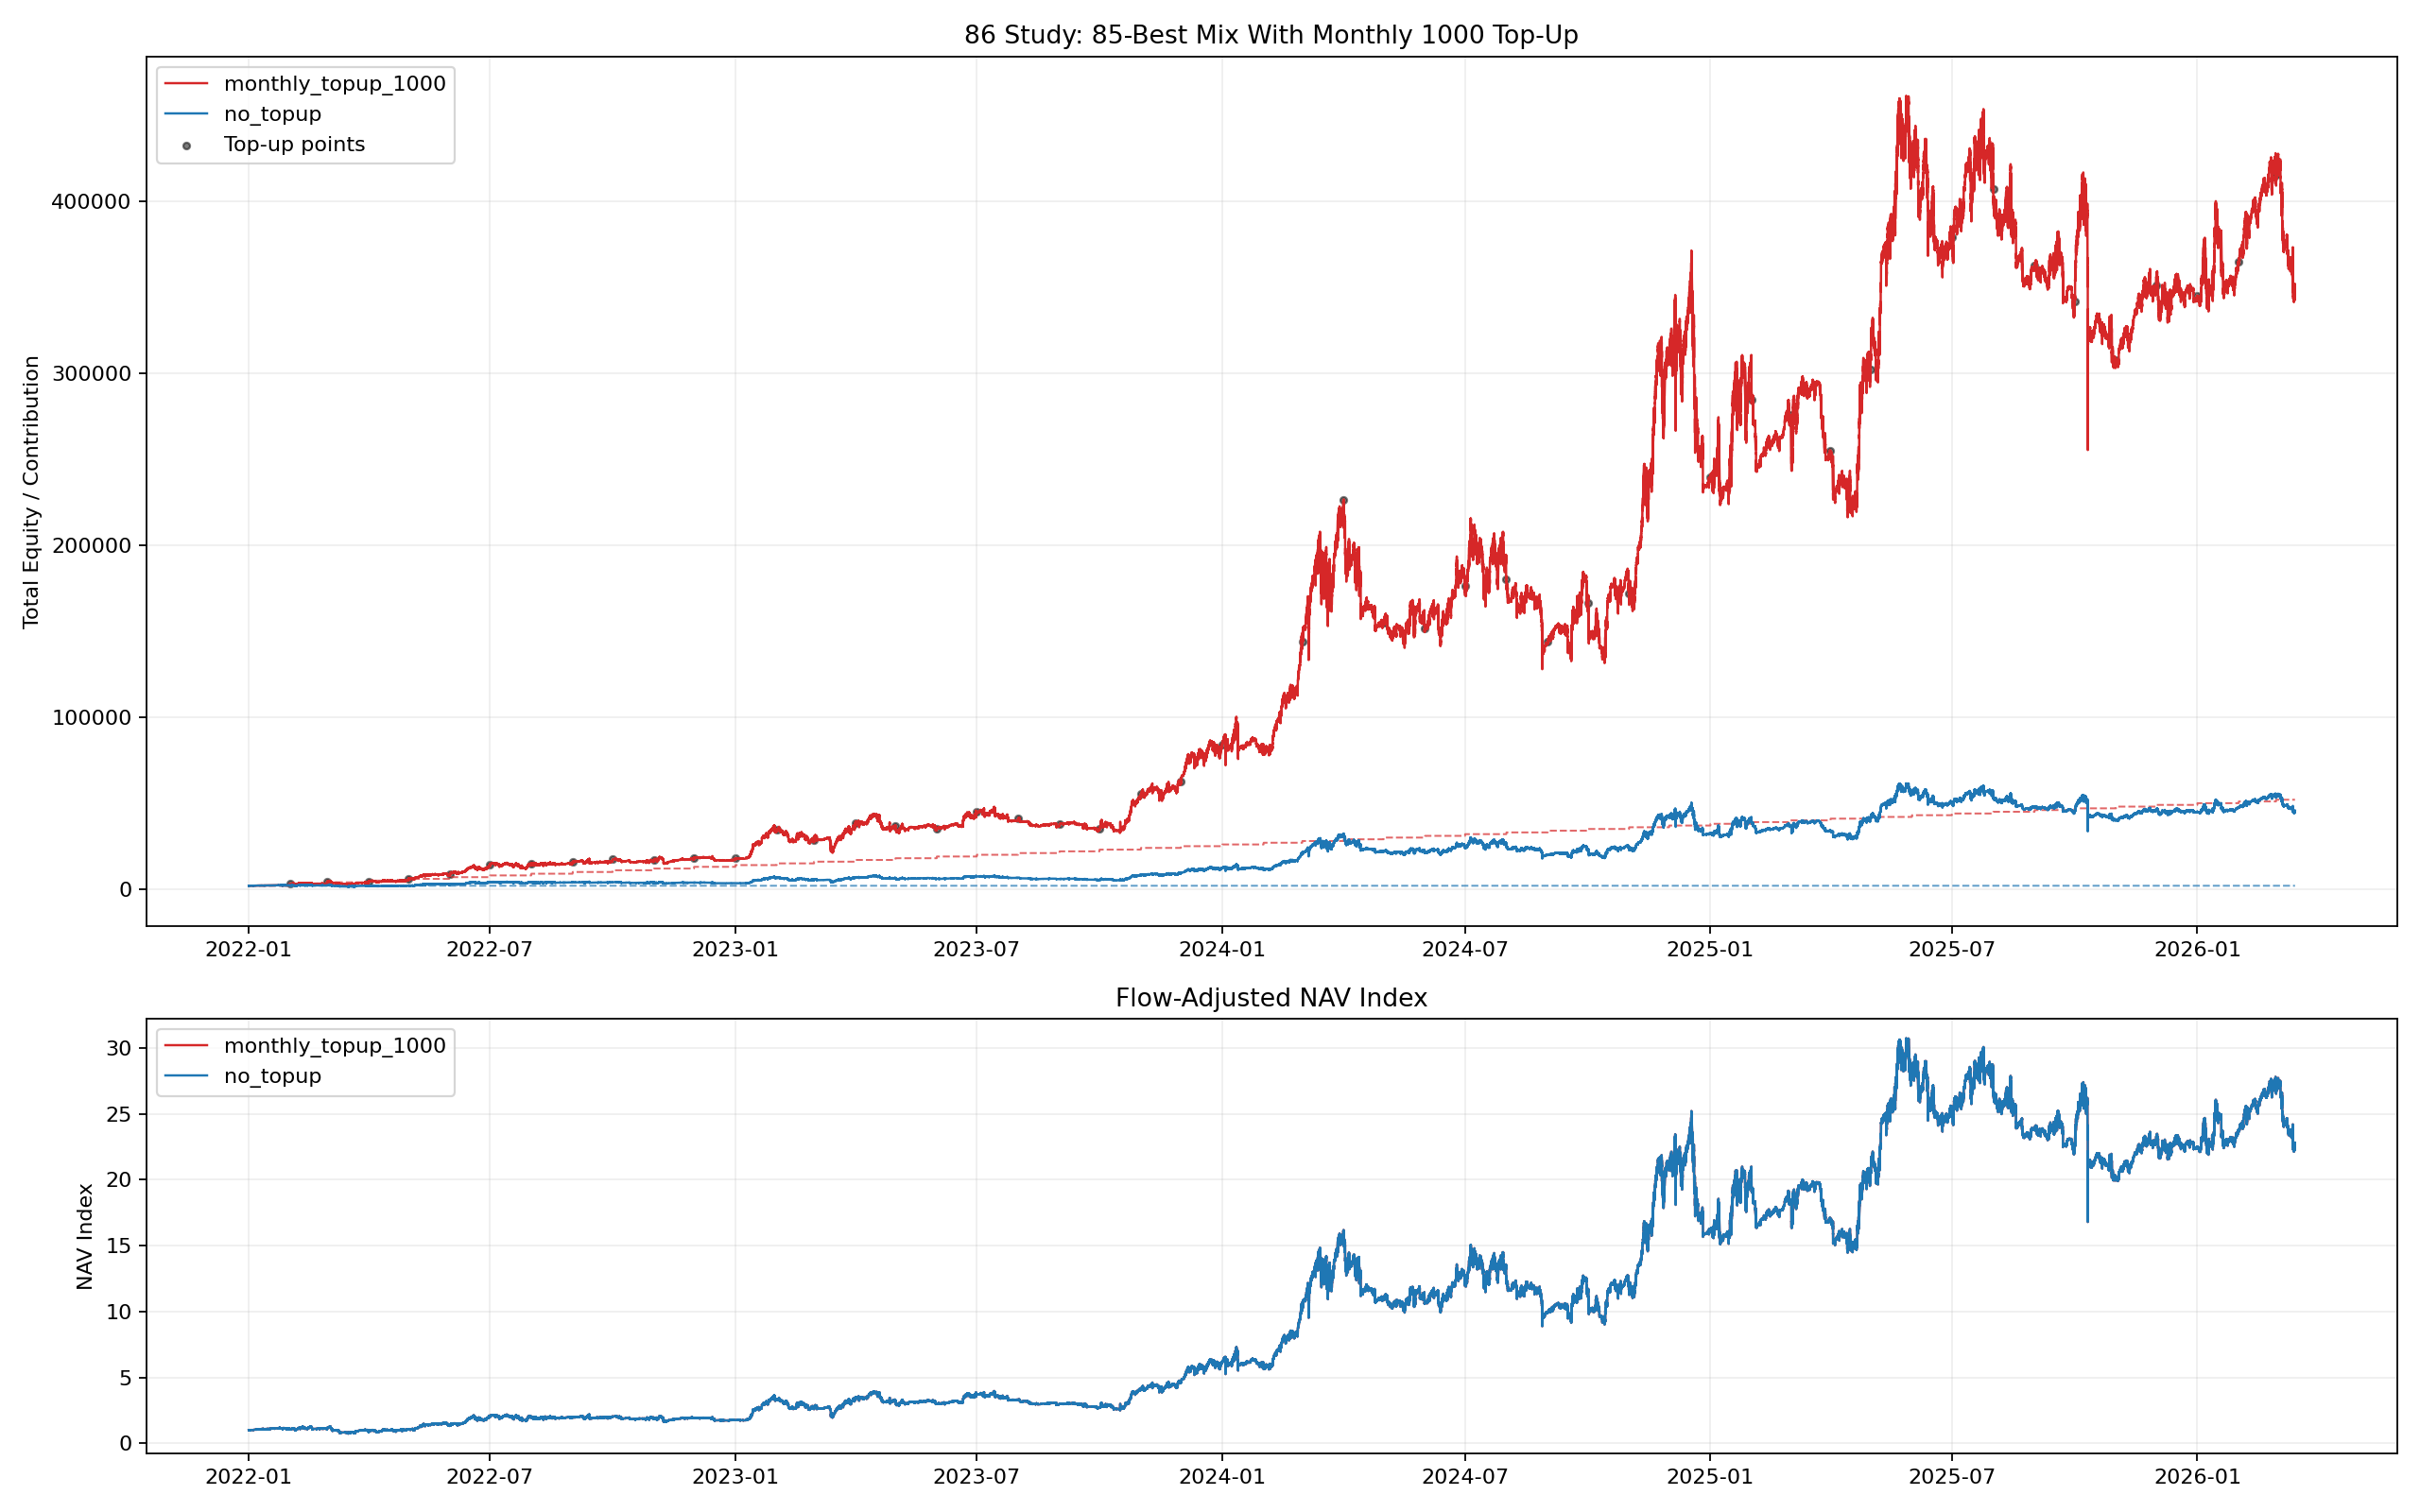

Recreate this plot in Python.
from __future__ import annotations

import importlib.util
import math
import sys
from pathlib import Path

import matplotlib.pyplot as plt
import numpy as np
import pandas as pd


BASE_002_PATH = Path("002_backtest_btcusdt.py")
BASE_04_PATH = Path("04_backtest_btcusdt_mode_compare.py")
BASE_32_PATH = Path("32_backtest_btcusdt_live_nla.py")
BASE_42_PATH = Path("42_backtest_btcusdt_scale06_adx002_equity_combo.py")
BASE_47_PATH = Path("47_backtest_btcusdt_scale06_adx002_case1_standalone.py")
BASE_62_PATH = Path("62_backtest_btcusdt_scale06_adx002_case1_m4_hedge_release_gap_tune.py")

CASE3_84_CURVES_CSV = Path("84_backtest_btcusdt_scale06_adx002_smc_short_gate_tune_curves.csv")

OUT_BASE = "86_backtest_btcusdt_scale06_adx002_case3_smc_shortgate_monthly_topup"
OUT_PNG = Path(f"{OUT_BASE}.png")
OUT_CSV = Path(f"{OUT_BASE}.csv")
OUT_MD = Path(f"{OUT_BASE}.md")
OUT_CURVES_CSV = Path(f"{OUT_BASE}_curves.csv")
OUT_TOPUPS_CSV = Path(f"{OUT_BASE}_topups.csv")

LATEST_END_DATE = "2026-03-15"
INITIAL_CAPITAL_TOTAL = 2000.0
INITIAL_CAPITAL_CASE = 1000.0
ENTRY_SCALE = 0.60
CASE1_VARIANT = "shallow6_else2bull"
CASE3_VARIANT = "short_gate_24h_g12_tp15"
W1 = 0.62
W2 = 0.31
W3 = 0.07
MONTHLY_TOPUP = 1000.0
REBALANCE_FEE_RATE = 0.0004


def load_module(alias: str, path: Path):
    if not path.exists():
        raise FileNotFoundError(f"Missing script: {path}")
    spec = importlib.util.spec_from_file_location(alias, path)
    if spec is None or spec.loader is None:
        raise RuntimeError(f"Cannot load module from: {path}")
    module = importlib.util.module_from_spec(spec)
    sys.modules[alias] = module
    spec.loader.exec_module(module)
    return module


def _fmt(v: float, digits: int = 4) -> str:
    if pd.isna(v):
        return "N/A"
    return f"{float(v):.{digits}f}"


def _load_case3_curve() -> pd.DataFrame:
    curves = pd.read_csv(CASE3_84_CURVES_CSV, parse_dates=["timestamp"])
    ref = curves[curves["variant"] == CASE3_VARIANT].copy()
    if ref.empty:
        raise ValueError(f"Missing case3 variant in {CASE3_84_CURVES_CSV}: {CASE3_VARIANT}")
    ref = ref.sort_values("timestamp").drop_duplicates("timestamp", keep="last").reset_index(drop=True)
    return ref[["timestamp", "equity"]].rename(columns={"equity": "equity_case3"})


def _build_case12_latest() -> tuple[pd.DataFrame, pd.DataFrame]:
    m47 = load_module("m47_86", BASE_47_PATH)
    s62 = load_module("s62_86", BASE_62_PATH)

    m47.BACKTEST_END = LATEST_END_DATE
    df_1m, df_4h = m47.load_data_no_filter()
    latest_ts = df_1m.index.max()
    df_1m = df_1m[(df_1m.index >= m47.BACKTEST_START) & (df_1m.index <= latest_ts)].copy()

    case1_cls = s62.build_variant_class(m47.LiveParityNoLookahead, bullish_close_bars=2, shallow_gap_pct=0.06)
    bt1 = case1_cls(
        symbol=m47.SYMBOL,
        initial_capital=INITIAL_CAPITAL_CASE,
        commission=m47.COMMISSION,
        entry_scale=ENTRY_SCALE,
    )
    m47.configure_baseline_params(bt1)
    bt1.run(df_1m, df_4h, backtest_start_date=m47.BACKTEST_START)
    eq1 = pd.DataFrame(bt1.equity_curve)
    eq1["timestamp"] = pd.to_datetime(eq1["timestamp"])
    eq1 = eq1.sort_values("timestamp").drop_duplicates("timestamp", keep="last").reset_index(drop=True)
    case1 = eq1[["timestamp", "equity"]].rename(columns={"equity": "equity_case1"})

    base = load_module("m002_86", BASE_002_PATH)
    helper = load_module("m04_86", BASE_04_PATH)
    m32 = load_module("m32_86", BASE_32_PATH)
    s42 = load_module("s42_86", BASE_42_PATH)

    base.BACKTEST_END = LATEST_END_DATE
    bt2_cls = s42.build_case2_class(m32)
    bt2 = bt2_cls(
        base_module=base,
        symbol=base.SYMBOL,
        initial_capital=INITIAL_CAPITAL_CASE,
        commission=base.COMMISSION,
        entry_scale=ENTRY_SCALE,
    )
    helper.configure_baseline_params(bt2)
    bt2.run(df_1m, df_4h, backtest_start_date=base.BACKTEST_START)
    eq2 = pd.DataFrame(bt2.equity_curve)
    eq2["timestamp"] = pd.to_datetime(eq2["timestamp"])
    eq2 = eq2.sort_values("timestamp").drop_duplicates("timestamp", keep="last").reset_index(drop=True)
    case2 = eq2[["timestamp", "equity"]].rename(columns={"equity": "equity_case2"})

    return case1, case2


def _build_merged(case1: pd.DataFrame, case2: pd.DataFrame, case3: pd.DataFrame) -> pd.DataFrame:
    merged = pd.merge(case1, case2, on="timestamp", how="outer")
    merged = pd.merge(merged, case3, on="timestamp", how="outer")
    merged = merged.sort_values("timestamp").reset_index(drop=True)
    merged["equity_case1"] = merged["equity_case1"].ffill()
    merged["equity_case2"] = merged["equity_case2"].ffill()
    merged["equity_case3"] = merged["equity_case3"].ffill()
    merged = merged.dropna(subset=["equity_case1", "equity_case2", "equity_case3"]).copy()
    return merged


def _xirr(cashflows: list[tuple[pd.Timestamp, float]]) -> float:
    if not cashflows:
        return np.nan
    dates = [pd.Timestamp(d) for d, _ in cashflows]
    amounts = [float(v) for _, v in cashflows]
    t0 = dates[0]
    years = np.array([(d - t0).total_seconds() / 86400.0 / 365.25 for d in dates], dtype=float)

    if not any(v < 0 for v in amounts) or not any(v > 0 for v in amounts):
        return np.nan

    def npv(rate: float) -> float:
        if rate <= -0.999999999:
            return np.inf
        return float(sum(v / ((1.0 + rate) ** y) for v, y in zip(amounts, years)))

    low = -0.9999
    high = 1.0
    f_low = npv(low)
    f_high = npv(high)
    expand = 0
    while math.isfinite(f_low) and math.isfinite(f_high) and f_low * f_high > 0 and expand < 40:
        high = high * 2.0 + 1.0
        f_high = npv(high)
        expand += 1
    if not math.isfinite(f_low) or not math.isfinite(f_high) or f_low * f_high > 0:
        return np.nan

    for _ in range(200):
        mid = (low + high) / 2.0
        f_mid = npv(mid)
        if abs(f_mid) < 1e-10:
            return mid
        if f_low * f_mid <= 0:
            high = mid
            f_high = f_mid
        else:
            low = mid
            f_low = f_mid
    return (low + high) / 2.0


def run_portfolio(merged: pd.DataFrame, variant: str, monthly_topup: float) -> tuple[pd.DataFrame, pd.DataFrame, dict]:
    ret1 = merged["equity_case1"].astype(float).pct_change().fillna(0.0).to_numpy()
    ret2 = merged["equity_case2"].astype(float).pct_change().fillna(0.0).to_numpy()
    ret3 = merged["equity_case3"].astype(float).pct_change().fillna(0.0).to_numpy()
    ts = merged["timestamp"].reset_index(drop=True)

    rebal_flags = (ts.dt.floor("4h") != ts.dt.floor("4h").shift(1)).to_numpy()
    month_change = (ts.dt.to_period("M") != ts.dt.to_period("M").shift(1)).to_numpy()
    topup_flags = month_change.copy()
    if len(topup_flags):
        topup_flags[0] = False

    cap1 = np.zeros(len(merged), dtype=float)
    cap2 = np.zeros(len(merged), dtype=float)
    cap3 = np.zeros(len(merged), dtype=float)
    total = np.zeros(len(merged), dtype=float)
    contrib = np.zeros(len(merged), dtype=float)
    flow = np.zeros(len(merged), dtype=float)
    nav_index = np.zeros(len(merged), dtype=float)

    fee_paid = 0.0
    rebalance_count = 0
    topup_count = 0
    topup_rows: list[dict] = []

    cap1[0] = INITIAL_CAPITAL_TOTAL * W1
    cap2[0] = INITIAL_CAPITAL_TOTAL * W2
    cap3[0] = INITIAL_CAPITAL_TOTAL * W3
    total[0] = cap1[0] + cap2[0] + cap3[0]
    contrib[0] = INITIAL_CAPITAL_TOTAL
    nav_index[0] = 1.0

    for i in range(1, len(merged)):
        c1 = cap1[i - 1] * (1.0 + float(ret1[i]))
        c2 = cap2[i - 1] * (1.0 + float(ret2[i]))
        c3 = cap3[i - 1] * (1.0 + float(ret3[i]))
        cur_total = c1 + c2 + c3
        cur_flow = 0.0

        if monthly_topup > 0.0 and topup_flags[i]:
            cur_flow = monthly_topup
            cur_total += cur_flow
            c1 += cur_flow * W1
            c2 += cur_flow * W2
            c3 += cur_flow * W3
            topup_count += 1
            topup_rows.append(
                {
                    "variant": variant,
                    "timestamp": ts.iloc[i],
                    "topup_amount": cur_flow,
                    "equity_before_topup": cur_total - cur_flow,
                    "equity_after_topup": cur_total,
                    "cap1_after_topup": c1,
                    "cap2_after_topup": c2,
                    "cap3_after_topup": c3,
                    "cumulative_contribution": contrib[i - 1] + cur_flow,
                }
            )

        if rebal_flags[i]:
            target1 = cur_total * W1
            target2 = cur_total * W2
            target3 = cur_total * W3
            fee = (abs(target1 - c1) + abs(target2 - c2) + abs(target3 - c3)) * REBALANCE_FEE_RATE
            cur_total -= fee
            c1 = cur_total * W1
            c2 = cur_total * W2
            c3 = cur_total * W3
            fee_paid += fee
            rebalance_count += 1

        prev_total = total[i - 1]
        if prev_total > 0:
            period_return = (cur_total - prev_total - cur_flow) / prev_total
            nav_index[i] = nav_index[i - 1] * (1.0 + period_return)
        else:
            nav_index[i] = nav_index[i - 1]

        cap1[i] = c1
        cap2[i] = c2
        cap3[i] = c3
        total[i] = cur_total
        flow[i] = cur_flow
        contrib[i] = contrib[i - 1] + cur_flow

    out = merged[["timestamp"]].copy()
    out["variant"] = variant
    out["equity_total"] = total
    out["cap1"] = cap1
    out["cap2"] = cap2
    out["cap3"] = cap3
    out["w1"] = W1
    out["w2"] = W2
    out["w3"] = W3
    out["cash_flow"] = flow
    out["cumulative_contribution"] = contrib
    out["nav_index"] = nav_index

    topups_df = pd.DataFrame(topup_rows)
    stats = compute_flow_metrics(out, topups_df)
    stats["variant"] = variant
    stats["rebalance_count"] = rebalance_count
    stats["fee_paid"] = fee_paid
    stats["topup_count"] = topup_count
    stats["topup_amount_each"] = monthly_topup
    return out, topups_df, stats


def compute_flow_metrics(curve: pd.DataFrame, topups_df: pd.DataFrame) -> dict:
    final_equity = float(curve["equity_total"].iloc[-1])
    total_contributed = float(curve["cumulative_contribution"].iloc[-1])
    net_profit = final_equity - total_contributed
    money_multiple = final_equity / total_contributed if total_contributed > 0 else np.nan

    elapsed_days = (curve["timestamp"].iloc[-1] - curve["timestamp"].iloc[0]).total_seconds() / 86400.0
    years = max(elapsed_days / 365.25, 1e-9)

    nav = curve["nav_index"].astype(float)
    twr_final = float(nav.iloc[-1])
    twr_cagr_pct = ((twr_final ** (1.0 / years)) - 1.0) * 100.0 if twr_final > 0 else np.nan
    twr_dd = nav / nav.cummax() - 1.0
    twr_mdd_pct = float(-twr_dd.min() * 100.0)
    twr_calmar = twr_cagr_pct / twr_mdd_pct if twr_mdd_pct > 0 else np.nan

    cashflows: list[tuple[pd.Timestamp, float]] = [(pd.Timestamp(curve["timestamp"].iloc[0]), -INITIAL_CAPITAL_TOTAL)]
    if not topups_df.empty:
        cashflows.extend((pd.Timestamp(r["timestamp"]), -float(r["topup_amount"])) for _, r in topups_df.iterrows())
    cashflows.append((pd.Timestamp(curve["timestamp"].iloc[-1]), final_equity))
    xirr = _xirr(cashflows)

    return {
        "start_timestamp": curve["timestamp"].iloc[0],
        "end_timestamp": curve["timestamp"].iloc[-1],
        "final_equity": final_equity,
        "total_contributed": total_contributed,
        "net_profit": net_profit,
        "money_multiple": money_multiple,
        "twr_final_index": twr_final,
        "twr_cagr_pct": twr_cagr_pct,
        "twr_mdd_pct": twr_mdd_pct,
        "twr_calmar_ratio": twr_calmar,
        "xirr_pct": xirr * 100.0 if pd.notna(xirr) else np.nan,
    }


def save_plot(curves_df: pd.DataFrame, topups_df: pd.DataFrame):
    fig, axes = plt.subplots(2, 1, figsize=(16, 10), sharex=False, gridspec_kw={"height_ratios": [2.0, 1.0]})
    ax_eq, ax_nav = axes

    color_map = {"no_topup": "#1f77b4", "monthly_topup_1000": "#d62728"}
    for variant, curve in curves_df.groupby("variant"):
        ax_eq.plot(curve["timestamp"], curve["equity_total"], linewidth=1.1, color=color_map.get(variant), label=variant)
        ax_eq.plot(curve["timestamp"], curve["cumulative_contribution"], linewidth=0.9, linestyle="--", color=color_map.get(variant), alpha=0.7)
        ax_nav.plot(curve["timestamp"], curve["nav_index"], linewidth=1.1, color=color_map.get(variant), label=variant)

    if not topups_df.empty:
        topups = topups_df[topups_df["variant"] == "monthly_topup_1000"]
        ax_eq.scatter(topups["timestamp"], topups["equity_after_topup"], s=10, color="#111111", alpha=0.55, label="Top-up points")

    ax_eq.set_title("86 Study: 85-Best Mix With Monthly 1000 Top-Up")
    ax_eq.set_ylabel("Total Equity / Contribution")
    ax_eq.grid(True, alpha=0.2)
    ax_eq.legend(loc="upper left")

    ax_nav.set_title("Flow-Adjusted NAV Index")
    ax_nav.set_ylabel("NAV Index")
    ax_nav.grid(True, alpha=0.2)
    ax_nav.legend(loc="upper left")

    fig.tight_layout()
    fig.savefig(OUT_PNG, dpi=160)
    plt.close(fig)


def save_report(metrics_df: pd.DataFrame, merged: pd.DataFrame):
    base = metrics_df[metrics_df["variant"] == "no_topup"].iloc[0]
    topup = metrics_df[metrics_df["variant"] == "monthly_topup_1000"].iloc[0]

    lines: list[str] = []
    lines.append("# Study 86: 85-Best Mix With Monthly 1000 Top-Up")
    lines.append("")
    lines.append("## Setup")
    lines.append(f"- Fixed weights from study 85 best mix: `case1 {int(W1 * 100)}% / case2 {int(W2 * 100)}% / case3 {int(W3 * 100)}%`.")
    lines.append(f"- `case1` is rerun latest as `{CASE1_VARIANT}` using the cached file ending on `{LATEST_END_DATE}` and keeps the last available minute in that cache.")
    lines.append(f"- `case2` is rerun latest with study-42 case2 logic using the same latest cached minute range.")
    lines.append(f"- `case3` uses study-84 winner `{CASE3_VARIANT}`.")
    lines.append("- Portfolio keeps the same `4h rebalance` logic and fee model as studies 70/81/85.")
    lines.append(f"- Top-up assumption: add `{MONTHLY_TOPUP:.0f}` USDT on the first available timestamp of each new month, starting after the initial month, and split it directly at target weights.")
    lines.append("- Because cash flows distort plain CAGR, this report uses `TWR CAGR/MDD/Calmar` and also reports `final equity`, `total contributed`, and `XIRR`.")
    lines.append("")
    lines.append("## Common Period")
    lines.append(f"- Start: `{merged['timestamp'].iloc[0]}`")
    lines.append(f"- End: `{merged['timestamp'].iloc[-1]}`")
    lines.append(f"- Rows: `{len(merged)}`")
    lines.append("")
    lines.append("## Results")
    lines.append("")
    lines.append("| Variant | Final Equity | Total Contributed | Net Profit | Money Multiple | TWR CAGR % | TWR MDD % | TWR Calmar | XIRR % | Rebalances | Fee Paid | Topups |")
    lines.append("| --- | ---: | ---: | ---: | ---: | ---: | ---: | ---: | ---: | ---: | ---: | ---: |")
    for _, row in metrics_df.iterrows():
        lines.append(
            f"| {row['variant']} | {_fmt(row['final_equity'])} | {_fmt(row['total_contributed'])} | {_fmt(row['net_profit'])} | "
            f"{_fmt(row['money_multiple'])} | {_fmt(row['twr_cagr_pct'])} | {_fmt(row['twr_mdd_pct'])} | {_fmt(row['twr_calmar_ratio'])} | "
            f"{_fmt(row['xirr_pct'])} | {int(row['rebalance_count'])} | {_fmt(row['fee_paid'])} | {int(row['topup_count'])} |"
        )
    lines.append("")
    lines.append("## Delta: Monthly Top-Up vs No Top-Up")
    lines.append(f"- Final equity delta: `{_fmt(topup['final_equity'] - base['final_equity'])}`")
    lines.append(f"- Total contributed delta: `{_fmt(topup['total_contributed'] - base['total_contributed'])}`")
    lines.append(f"- Net profit delta: `{_fmt(topup['net_profit'] - base['net_profit'])}`")
    lines.append(f"- TWR CAGR delta: `{_fmt(topup['twr_cagr_pct'] - base['twr_cagr_pct'])}pp`")
    lines.append(f"- TWR MDD delta: `{_fmt(topup['twr_mdd_pct'] - base['twr_mdd_pct'])}pp`")
    lines.append(f"- XIRR delta: `{_fmt(topup['xirr_pct'] - base['xirr_pct'])}pp`")
    lines.append("")
    lines.append("## Interpretation")
    lines.append("- If `TWR CAGR/MDD` stay close to the no-topup run, then monthly cash injection is mostly scaling notional rather than changing the strategy edge.")
    lines.append("- If `XIRR` stays strong while `money multiple` compresses, that means the portfolio is still compounding well but the later deposits had less time to work.")
    lines.append("- Deposit-on-target-weights is the cleanest analogue to adding capital into a portfolio that is already maintained by scheduled rebalancing.")
    lines.append("")
    lines.append("## Outputs")
    lines.append(f"- Plot: `{OUT_PNG}`")
    lines.append(f"- Metrics CSV: `{OUT_CSV}`")
    lines.append(f"- Curves CSV: `{OUT_CURVES_CSV}`")
    lines.append(f"- Topups CSV: `{OUT_TOPUPS_CSV}`")
    lines.append(f"- Report: `{OUT_MD}`")
    OUT_MD.write_text("\n".join(lines), encoding="utf-8")


def run():
    case1, case2 = _build_case12_latest()
    case3 = _load_case3_curve()

    common_start = max(case1["timestamp"].min(), case2["timestamp"].min(), case3["timestamp"].min())
    common_end = min(case1["timestamp"].max(), case2["timestamp"].max(), case3["timestamp"].max())

    case1_clip = case1[(case1["timestamp"] >= common_start) & (case1["timestamp"] <= common_end)].copy()
    case2_clip = case2[(case2["timestamp"] >= common_start) & (case2["timestamp"] <= common_end)].copy()
    case3_clip = case3[(case3["timestamp"] >= common_start) & (case3["timestamp"] <= common_end)].copy()
    merged = _build_merged(case1_clip, case2_clip, case3_clip)

    no_topup_curve, no_topup_topups, no_topup_stats = run_portfolio(merged, "no_topup", monthly_topup=0.0)
    topup_curve, topup_topups, topup_stats = run_portfolio(merged, "monthly_topup_1000", monthly_topup=MONTHLY_TOPUP)

    metrics_df = pd.DataFrame([no_topup_stats, topup_stats])
    metrics_df.to_csv(OUT_CSV, index=False)

    curves_df = pd.concat([no_topup_curve, topup_curve], ignore_index=True)
    curves_df.to_csv(OUT_CURVES_CSV, index=False)

    topups_df = pd.concat([no_topup_topups, topup_topups], ignore_index=True)
    topups_df.to_csv(OUT_TOPUPS_CSV, index=False)

    save_plot(curves_df, topups_df)
    save_report(metrics_df, merged)

    print(f"saved_plot={OUT_PNG}")
    print(f"saved_metrics={OUT_CSV}")
    print(f"saved_curves={OUT_CURVES_CSV}")
    print(f"saved_topups={OUT_TOPUPS_CSV}")
    print(f"saved_report={OUT_MD}")
    print(metrics_df.to_string(index=False))


if __name__ == "__main__":
    run()
